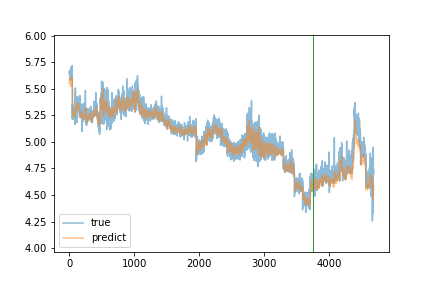

The table this chart was drawn from, first rows:
true, predict
5.64, 5.55
5.651, 5.563
5.65, 5.567
5.667, 5.576
5.66, 5.585
5.651, 5.587
5.653, 5.594
5.634, 5.586
5.617, 5.583
5.622, 5.573
5.652, 5.565
5.672, 5.569
5.648, 5.579
5.639, 5.577
5.623, 5.587
5.649, 5.58
5.598, 5.571
5.581, 5.56
5.586, 5.551
5.595, 5.543
5.594, 5.528
5.627, 5.531
5.684, 5.521
5.643, 5.541
5.685, 5.544
5.599, 5.558
5.592, 5.55
5.603, 5.554
5.612, 5.548
5.661, 5.546
5.673, 5.563
5.705, 5.558
5.695, 5.589
5.684, 5.587
5.68, 5.601
5.693, 5.599
5.694, 5.61
5.683, 5.605
5.688, 5.612
5.682, 5.598
5.68, 5.597
5.696, 5.593
5.679, 5.595
5.693, 5.594
5.717, 5.599
5.711, 5.602
5.692, 5.602
5.675, 5.604
5.216, 5.599
5.303, 5.488
5.353, 5.462
5.314, 5.401
5.31, 5.378
5.284, 5.332
5.215, 5.307
5.27, 5.255
5.252, 5.271
5.303, 5.254
5.237, 5.267
5.224, 5.241
... 4,625 more rows
